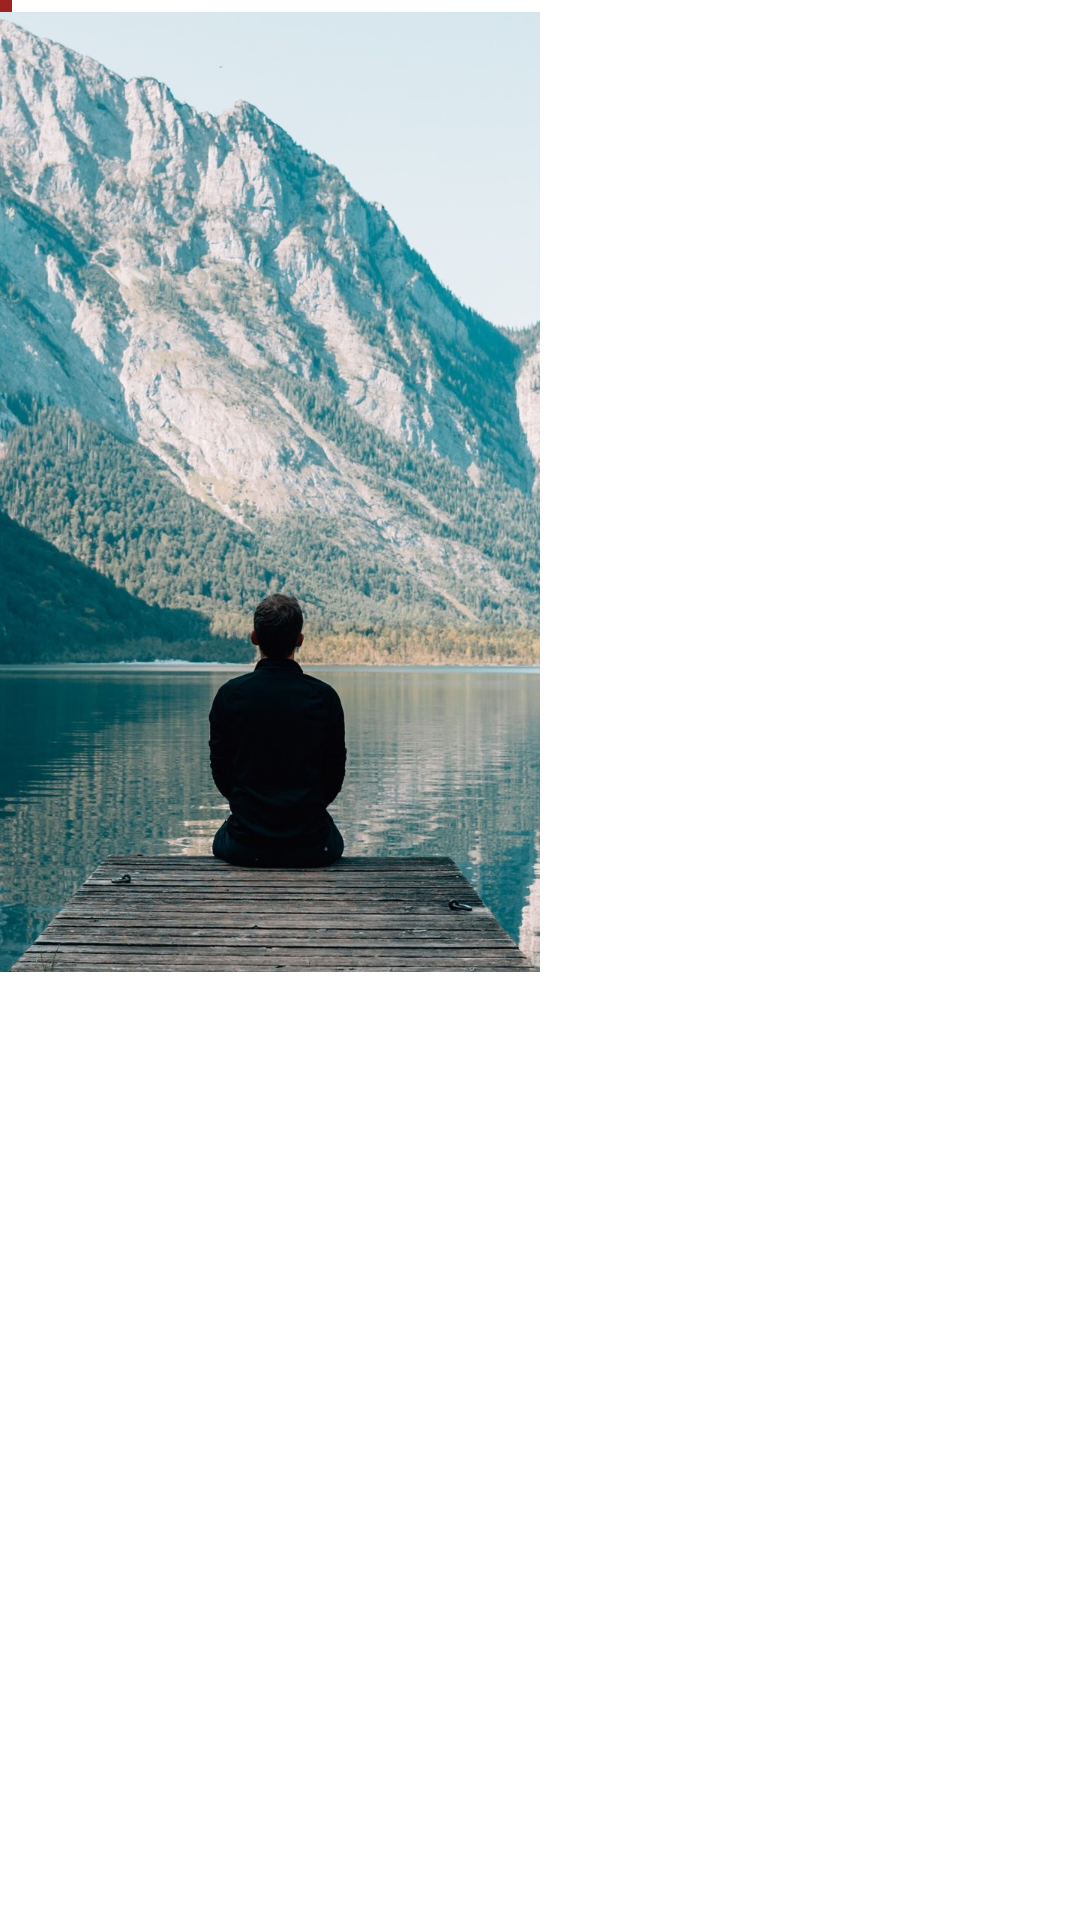

Layout XML and referenced resources for this Android screen:
<!-- AndroidManifest.xml: application theme LightTheme -->
<!-- res/layout/fragment_background.xml -->
<?xml version="1.0" encoding="utf-8"?>
<LinearLayout xmlns:android="http://schemas.android.com/apk/res/android"
    xmlns:app="http://schemas.android.com/apk/res-auto"
    xmlns:tools="http://schemas.android.com/tools"
    android:layout_width="match_parent"
    android:layout_height="match_parent"
    tools:context=".ui.settings.BackgroundFragment"
    android:orientation="vertical">

    <LinearLayout
        android:layout_width="wrap_content"
        android:layout_height="wrap_content"
        android:orientation="horizontal">

        <ImageView
            android:id="@+id/darkStarryNightSettingImage"
            android:layout_width="0dp"
            android:layout_height="match_parent"
            android:layout_weight="1"
            android:background="#9E2222"
            android:contentDescription="@string/dark_star_space"
            android:padding="2dp"
            android:src="@drawable/dark_star_space" />

    </LinearLayout>

    <LinearLayout
        android:layout_width="wrap_content"
        android:layout_height="match_parent"
        android:orientation="horizontal">

        <ImageView
            android:id="@+id/personOnABridgeSettingImage"
            android:layout_width="match_parent"
            android:layout_height="wrap_content"
            android:layout_weight="1"
            android:contentDescription="@string/person_on_a_bridge"
            android:src="@drawable/person_on_a_bridge_near_a_lake_747964" />

        <ImageView
            android:id="@+id/imageView"
            android:layout_width="match_parent"
            android:layout_height="match_parent"
            tools:src="@tools:sample/avatars" />

    </LinearLayout>

</LinearLayout>
<!-- resources referenced by this layout -->
<resources>
  <!-- drawable person_on_a_bridge_near_a_lake_747964: jpg bitmap (drawable-xxxhdpi, 246861 bytes) -->
  <string name="dark_star_space">Dark Starry Night</string>
  <string name="person_on_a_bridge">Mountain Scenery</string>
  <style name="LightTheme" parent="Theme.MaterialComponents.Light">
          
          <item name="colorPrimary">@color/colorPrimary</item>
          <item name="colorPrimaryDark">@color/colorPrimaryDark</item>
          <item name="colorAccent">@color/colorAccent</item>
      </style>
  <color name="colorPrimary">#FFFFFF</color>
  <color name="colorPrimaryDark">#FFAAAAAA</color>
  <color name="colorAccent">#808080</color>
</resources>
